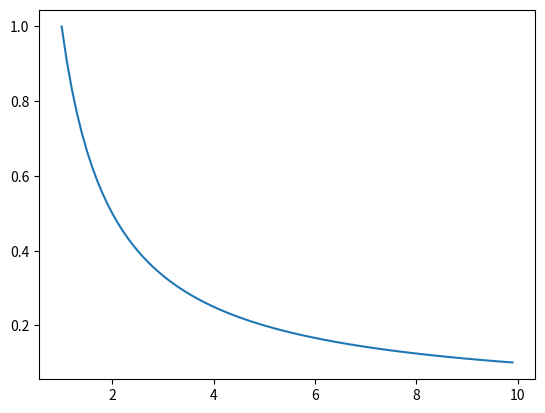

The matplotlib source for this figure:
import numpy as np
import matplotlib.pyplot as plt

def gip(x=2, n=10):
    x = np.arange(1, n, 0.1)
    y = 1/x
    plt.plot(x, y)
    plt.savefig('so.png')

print(gip())